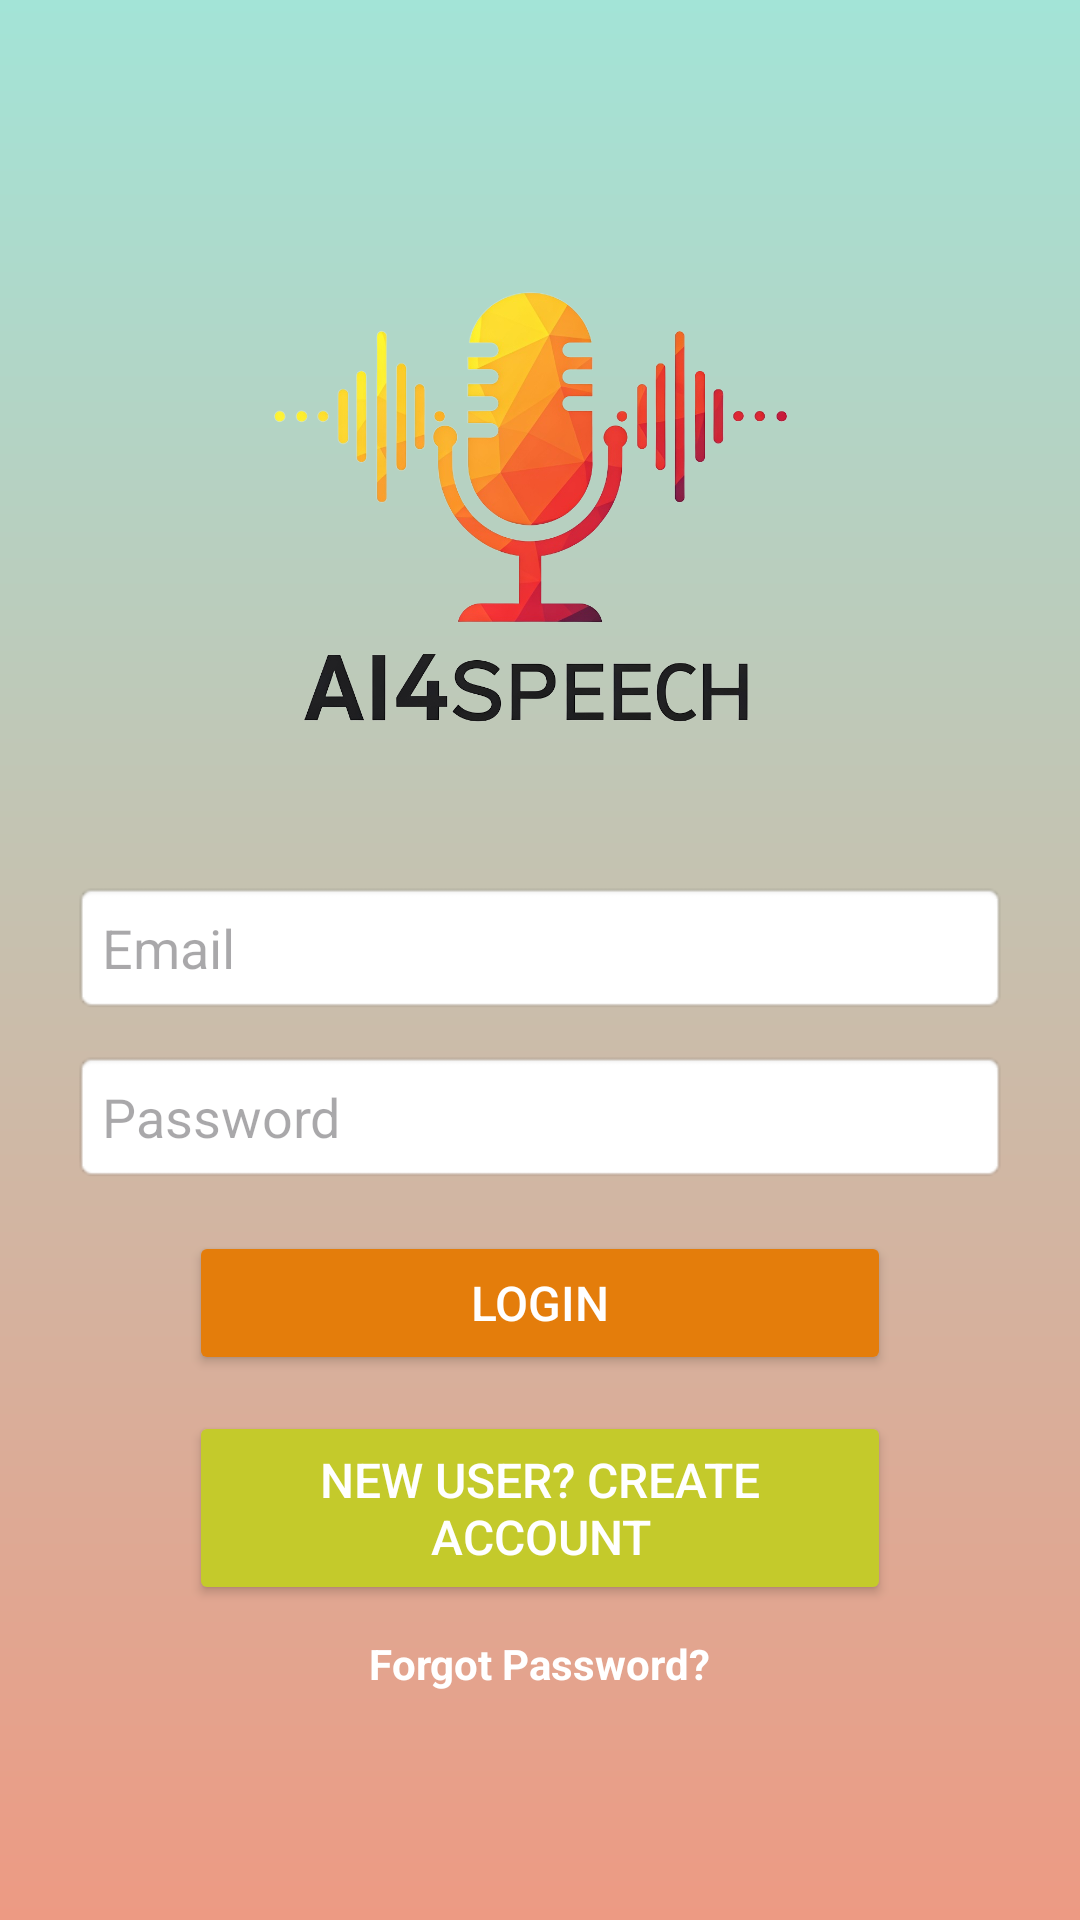

Write the Android layout XML for this screen, with the resource values it uses.
<!-- AndroidManifest.xml: application theme Theme.AI4Speech -->
<!-- res/layout/activity_login.xml -->
<LinearLayout xmlns:android="http://schemas.android.com/apk/res/android"
    android:layout_width="match_parent"
    android:layout_height="match_parent"
    android:orientation="vertical"
    android:gravity="center"
    android:padding="24dp"
    android:background="@drawable/background_gradient">

    <ImageView
        android:id="@+id/logoImage"
        android:layout_width="217dp"
        android:layout_height="198dp"
        android:layout_marginBottom="20dp"
        android:contentDescription="App Logo"
        android:src="@drawable/app_logo" />

    <EditText
        android:id="@+id/emailInput"
        android:layout_width="match_parent"
        android:layout_height="wrap_content"
        android:hint="Email"
        android:inputType="textEmailAddress"
        android:padding="10dp"
        android:background="@android:drawable/editbox_background"
        android:layout_marginBottom="12dp"/>

    <EditText
        android:id="@+id/passwordInput"
        android:layout_width="match_parent"
        android:layout_height="wrap_content"
        android:hint="Password"
        android:inputType="textPassword"
        android:padding="10dp"
        android:background="@android:drawable/editbox_background"
        android:layout_marginBottom="16dp"/>

    <Button
        android:id="@+id/loginButton"
        android:layout_width="234dp"
        android:layout_height="wrap_content"
        android:layout_marginBottom="12dp"
        android:backgroundTint="#E47D0B"
        android:padding="12dp"
        android:text="Login"
        android:textColor="@android:color/white"
        android:textSize="16sp" />

    <Button
        android:id="@+id/goToSignupButton"
        android:layout_width="234dp"
        android:layout_height="wrap_content"
        android:backgroundTint="#C4CA2B"
        android:padding="12dp"
        android:text="New User? Create Account"
        android:textColor="@android:color/white"
        android:textSize="16sp" />

    <TextView
        android:id="@+id/forgotPassword"
        android:layout_width="wrap_content"
        android:layout_height="wrap_content"
        android:text="Forgot Password?"
        android:textColor="@android:color/white"
        android:textSize="14sp"
        android:textStyle="bold"
        android:layout_gravity="center"
        android:paddingTop="10dp" />
</LinearLayout>
<!-- resources referenced by this layout -->
<resources>
  <!-- drawable app_logo: png bitmap (drawable, 265209 bytes) -->
  <!-- drawable background_gradient (drawable) -->
  <?xml version="1.0" encoding="utf-8"?>
  <layer-list xmlns:android="http://schemas.android.com/apk/res/android">
      <item>
          <shape android:shape="rectangle">
              <gradient
                  android:angle="270"
                  android:startColor="#A3E4D7"
                  android:endColor="#ED9A83"
                  android:type="linear"/>
          </shape>
      </item>
  </layer-list>
  <style name="Theme.AI4Speech" parent="Base.Theme.AI4Speech" />
  <style name="Base.Theme.AI4Speech" parent="Theme.Material3.DayNight.NoActionBar">
          
          
      </style>
</resources>
